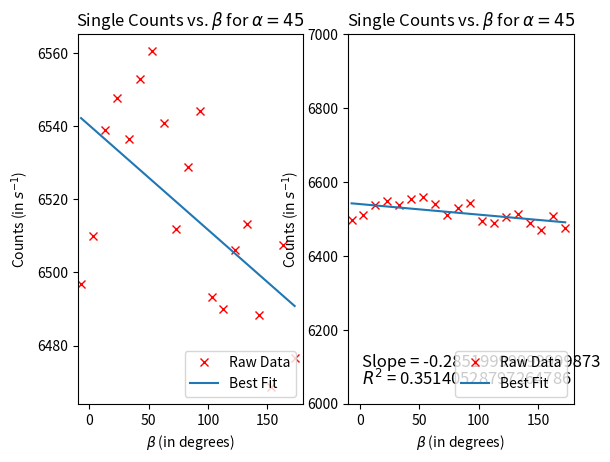

Reproduce this figure in Python.
import matplotlib.pyplot as plt
import numpy as np
from scipy import stats

alpha = 45
beta = np.array(range(0,190,10)) - 7*np.ones(19)
single = np.array([6496.74,6510.08,6538.96,6547.66,6536.56,6552.86,
                   6560.52,6540.9,6511.88,6528.94,6544.08,6493.34,
                   6490.14,6506.04,6513.32,6488.44,6468.72,6507.6,
                   6476.6])

slope,intercept,r_value, p_value, std_err = stats.linregress(beta,single)

print(r_value**2,slope,intercept)

plt.figure(1)
plt.subplot(121)
plt.plot(beta,single,'rx',label = 'Raw Data')
plt.plot(beta,slope*beta + intercept,label = 'Best Fit')
plt.title(r'Single Counts vs. $\beta$ for $\alpha = 45$')
plt.xlabel(r'$\beta$ (in degrees)')
plt.ylabel(r'Counts (in $s^{-1}$)')
plt.legend(loc='lower right')
plt.xlim([-10,180])
plt.subplot(122)
plt.plot(beta,single,'rx',label = 'Raw Data')
plt.text(2,6100,'Slope = ' + str(slope), fontsize=12)
plt.text(2,6050,r'$R^{2}$ = ' + str(r_value**2), fontsize=12)
plt.plot(beta,slope*beta + intercept,label = 'Best Fit')
plt.title(r'Single Counts vs. $\beta$ for $\alpha = 45$')
plt.xlabel(r'$\beta$ (in degrees)')
plt.ylabel(r'Counts (in $s^{-1}$)')
plt.legend(loc='lower right')
plt.xlim([-10,180])
plt.ylim([6000,7000])
plt.show()
